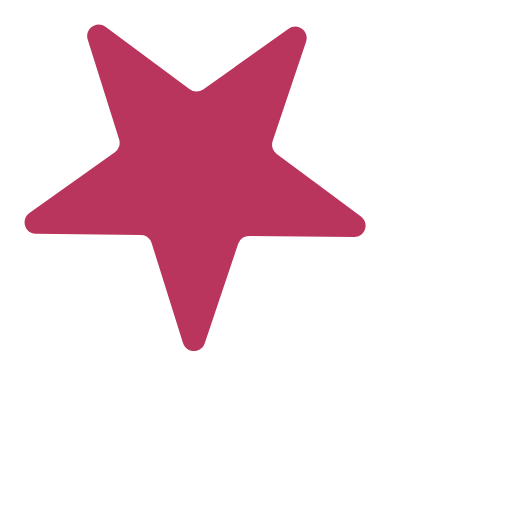
t = 0.00 s
t = 0.60 s: frame unchanged from t = 0.00 s, image omitted
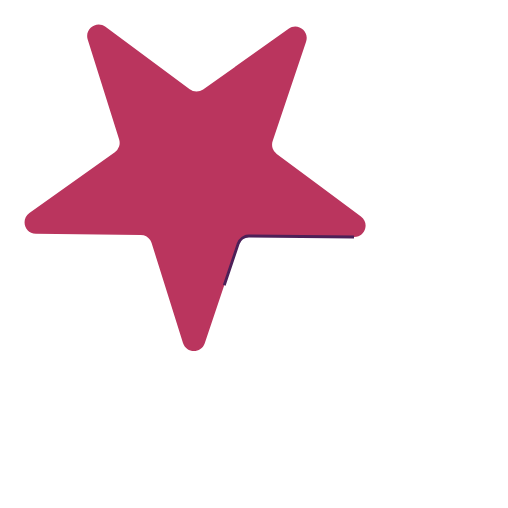
t = 1.30 s
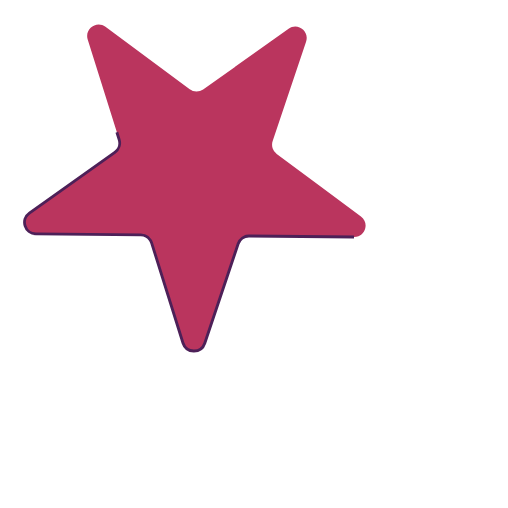
t = 1.80 s
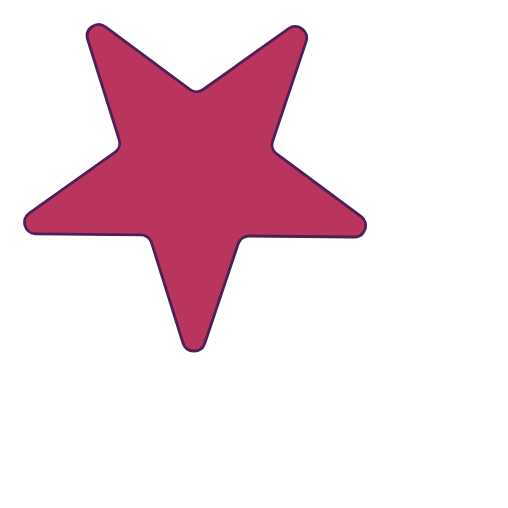
t = 2.80 s
t = 3.30 s: frame unchanged from t = 2.80 s, image omitted

The animated SVG that drew these frames (rendered in a browser with its animation timeline set to each time). Animation: 3 CSS @keyframes rules; one cycle of 4.00 s, repeats indefinitely.

<svg xmlns="http://www.w3.org/2000/svg" style="padding: 20px; margin: 20px;" viewBox="-8 -8 900 900"><defs><style>.cls-1{fill:#ba355e;}</style></defs><title>Asset 12</title><g id="Layer_2" data-name="Layer 2"><g id="Layer_1-2" data-name="Layer 1" stroke="#4d2058" stroke-width="5"><path class="cls-1 RBcFgSGp_0" d="M579.11,373.49l-184.32-1.85a20.18,20.18,0,0,0-19.3,13.73L316.78,560.15c-6.27,18.48-32.39,18.21-38.28-.35L223.33,383.87a20.73,20.73,0,0,0-2.47-5.07,19.87,19.87,0,0,0-16.52-9.09L19.92,367.87C.47,367.75-7.4,342.68,8.51,331.45l150.2-106.88a20.24,20.24,0,0,0,7.58-22.43L111,26.22C105.22,7.66,126.6-7.56,142.23,4.05L290.32,113.92a20.14,20.14,0,0,0,23.63.25L464.15,7.3c15.91-11.32,37,4.29,30.71,22.77l-58.7,174.78a20.07,20.07,0,0,0,7.07,22.52L518,282.9l73.32,54.34C607,348.84,598.65,373.69,579.11,373.49Z"></path></g></g><style data-made-with="vivus-instant">.RBcFgSGp_0{stroke-dasharray:2224 2226;stroke-dashoffset:2225;animation:RBcFgSGp_draw_0 4000ms ease-in-out 0ms infinite,RBcFgSGp_fade 4000ms linear 0ms infinite;}@keyframes RBcFgSGp_draw{100%{stroke-dashoffset:0;}}@keyframes RBcFgSGp_fade{0%{stroke-opacity:1;}95%{stroke-opacity:1;}100%{stroke-opacity:0;}}@keyframes RBcFgSGp_draw_0{20%{stroke-dashoffset: 2225}70%{ stroke-dashoffset: 0;}100%{ stroke-dashoffset: 0;}}</style></svg>